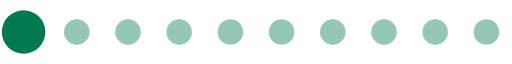
t = 0.00 s
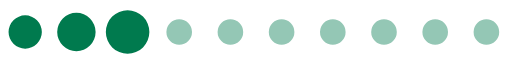
t = 0.15 s
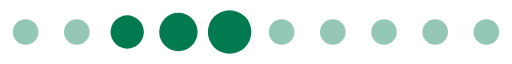
t = 0.30 s
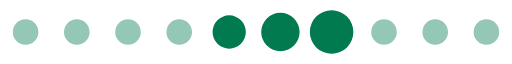
t = 0.46 s
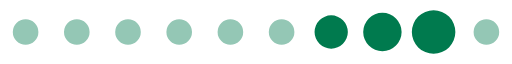
t = 0.61 s
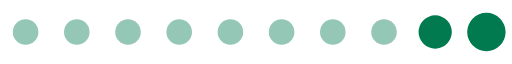
t = 0.76 s

The animated SVG that drew these frames (rendered in a browser with its animation timeline set to each time). Animation: 1 SMIL element (animateTransform=1); one cycle of 0.91 s, repeats indefinitely.

<?xml version="1.0" encoding="UTF-8" standalone="no"?><svg xmlns:svg="http://www.w3.org/2000/svg" xmlns="http://www.w3.org/2000/svg" xmlns:xlink="http://www.w3.org/1999/xlink" version="1.0" width="160px" height="20px" viewBox="0 0 128 16" xml:space="preserve"><path fill="#94c7b5" d="M6.4,4.8A3.2,3.2,0,1,1,3.2,8,3.2,3.2,0,0,1,6.4,4.8Zm12.8,0A3.2,3.2,0,1,1,16,8,3.2,3.2,0,0,1,19.2,4.8ZM32,4.8A3.2,3.2,0,1,1,28.8,8,3.2,3.2,0,0,1,32,4.8Zm12.8,0A3.2,3.2,0,1,1,41.6,8,3.2,3.2,0,0,1,44.8,4.8Zm12.8,0A3.2,3.2,0,1,1,54.4,8,3.2,3.2,0,0,1,57.6,4.8Zm12.8,0A3.2,3.2,0,1,1,67.2,8,3.2,3.2,0,0,1,70.4,4.8Zm12.8,0A3.2,3.2,0,1,1,80,8,3.2,3.2,0,0,1,83.2,4.8ZM96,4.8A3.2,3.2,0,1,1,92.8,8,3.2,3.2,0,0,1,96,4.8Zm12.8,0A3.2,3.2,0,1,1,105.6,8,3.2,3.2,0,0,1,108.8,4.8Zm12.8,0A3.2,3.2,0,1,1,118.4,8,3.2,3.2,0,0,1,121.6,4.8Z"/><g><path fill="#007a4e" d="M-42.7,3.84A4.16,4.16,0,0,1-38.54,8a4.16,4.16,0,0,1-4.16,4.16A4.16,4.16,0,0,1-46.86,8,4.16,4.16,0,0,1-42.7,3.84Zm12.8-.64A4.8,4.8,0,0,1-25.1,8a4.8,4.8,0,0,1-4.8,4.8A4.8,4.8,0,0,1-34.7,8,4.8,4.8,0,0,1-29.9,3.2Zm12.8-.64A5.44,5.44,0,0,1-11.66,8a5.44,5.44,0,0,1-5.44,5.44A5.44,5.44,0,0,1-22.54,8,5.44,5.44,0,0,1-17.1,2.56Z"/><animateTransform attributeName="transform" type="translate" values="23 0;36 0;49 0;62 0;74.5 0;87.5 0;100 0;113 0;125.5 0;138.5 0;151.5 0;164.5 0;178 0" calcMode="discrete" dur="910ms" repeatCount="indefinite"/></g></svg>
